Image classification data set "cherry-leaves" (BogdanFSD/ML5-Mildew-Detection on GitHub). Class labels (2): healthy cut cherry leaf, powdery mildew cut cherry leaf.

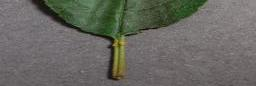
Label: powdery mildew cut cherry leaf

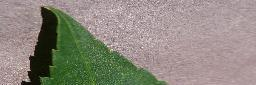
Label: healthy cut cherry leaf

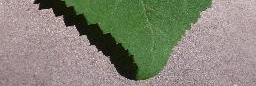
Label: healthy cut cherry leaf

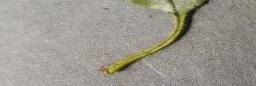
Label: powdery mildew cut cherry leaf

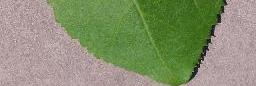
Label: healthy cut cherry leaf

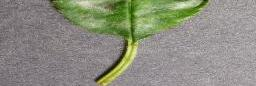
Label: powdery mildew cut cherry leaf
